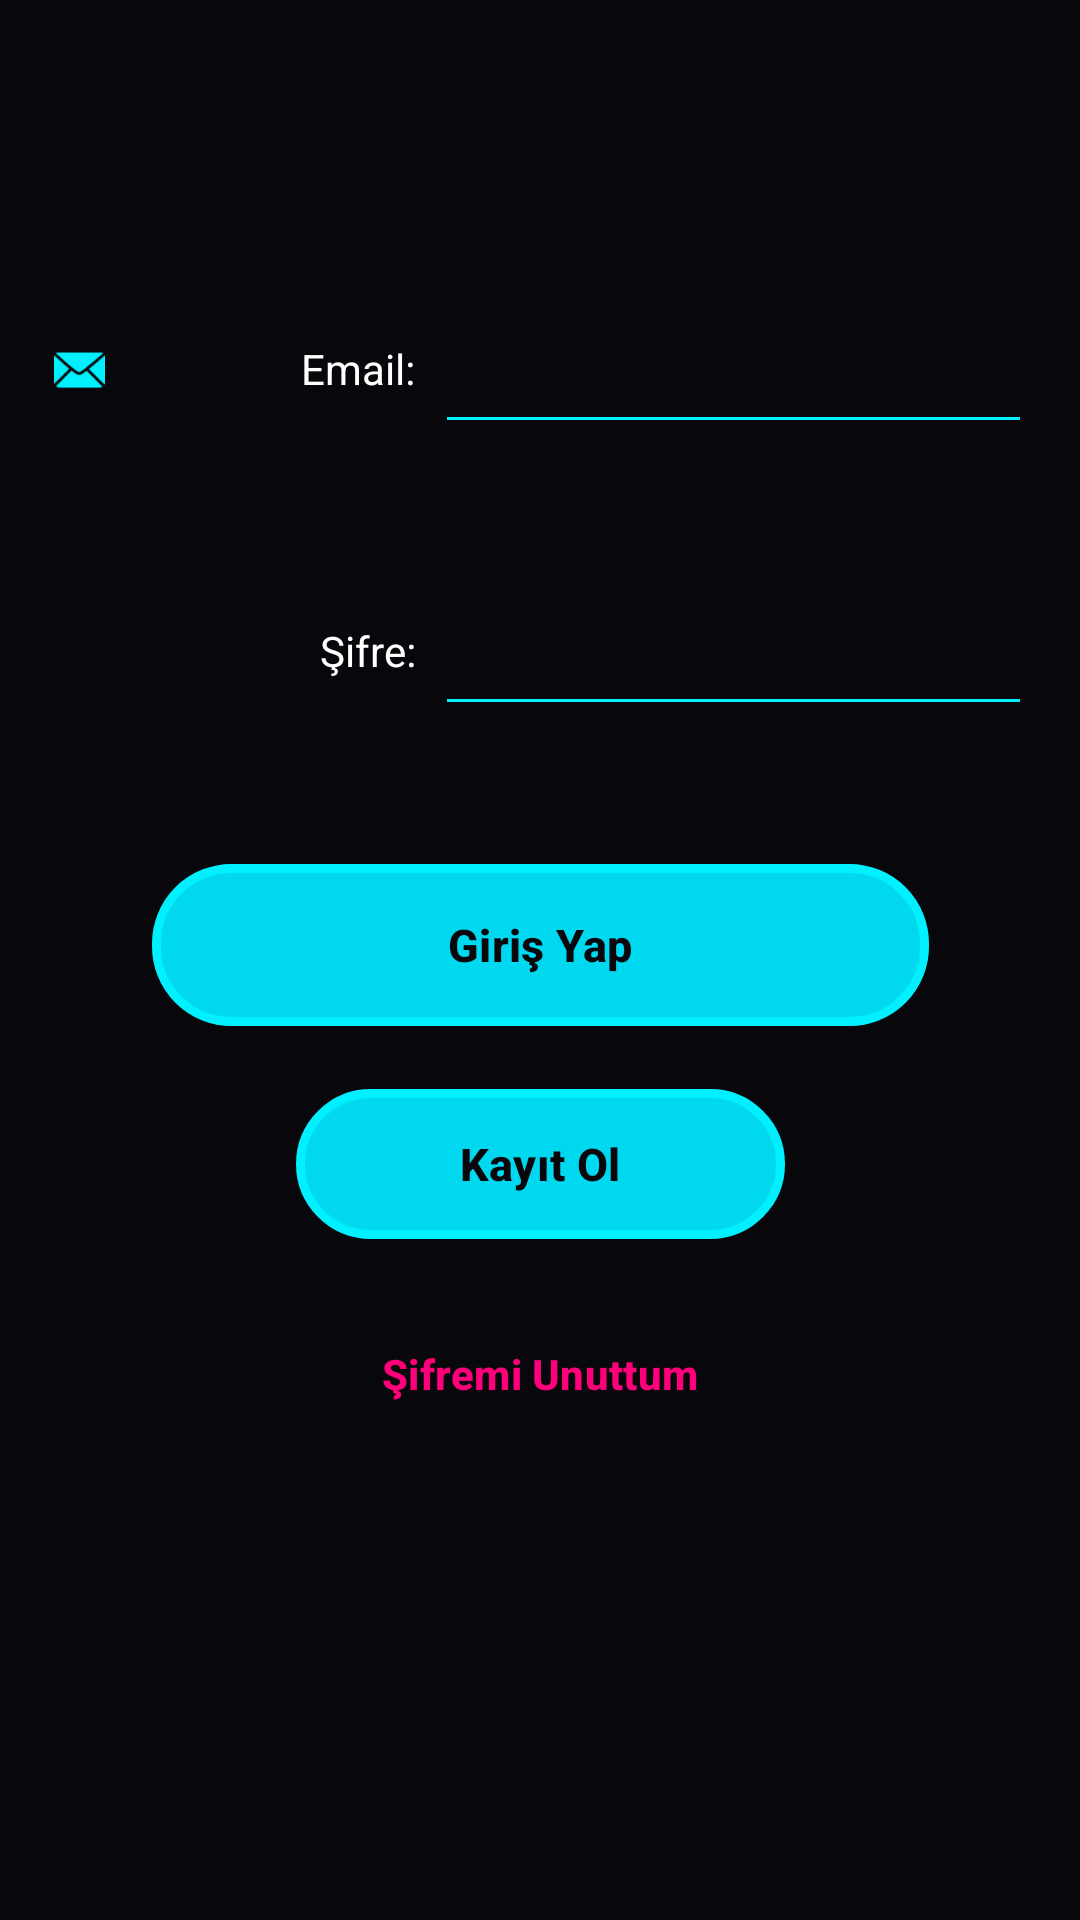

The Android layout XML behind this screen, and the referenced resources:
<!-- AndroidManifest.xml: application theme Theme._6Times -->
<!-- res/layout/activity_main.xml -->
<?xml version="1.0" encoding="utf-8"?>
<androidx.constraintlayout.widget.ConstraintLayout xmlns:android="http://schemas.android.com/apk/res/android"
    xmlns:app="http://schemas.android.com/apk/res-auto"
    xmlns:tools="http://schemas.android.com/tools"
    android:id="@+id/main"
    android:layout_width="match_parent"
    android:layout_height="match_parent"
    android:background="#08080C"
    tools:context=".MainActivity">

    
    <ImageView
        android:id="@+id/imageViewAccount"
        android:layout_width="21dp"
        android:layout_height="17dp"
        android:layout_marginStart="16dp"
        app:layout_constraintBottom_toBottomOf="@+id/textView3"
        app:layout_constraintStart_toStartOf="parent"
        app:layout_constraintTop_toTopOf="@+id/textView3"
        app:srcCompat="@android:drawable/ic_dialog_email"
        app:tint="#00F0FF" />

    <TextView
        android:id="@+id/textView3"
        android:layout_width="100dp"
        android:layout_height="50dp"
        android:layout_marginStart="8dp"
        android:layout_marginTop="98dp"
        android:gravity="right|center_vertical"
        android:text="Email:  "
        android:textColor="#FFFFFF"
        app:layout_constraintStart_toEndOf="@+id/imageViewAccount"
        app:layout_constraintTop_toTopOf="parent" />

    <EditText
        android:id="@+id/emailLogin"
        android:layout_width="0dp"
        android:layout_height="50dp"
        android:layout_marginTop="98dp"
        android:layout_marginEnd="16dp"
        android:ems="10"
        android:inputType="text"
        android:textColor="#FFFFFF"
        android:backgroundTint="#00F0FF"
        app:layout_constraintEnd_toEndOf="parent"
        app:layout_constraintStart_toEndOf="@+id/textView3"
        app:layout_constraintTop_toTopOf="parent" />

    
    <ImageView
        android:id="@+id/imageViewLock"
        android:layout_width="21dp"
        android:layout_height="16dp"
        android:layout_marginStart="16dp"
        app:layout_constraintBottom_toBottomOf="@+id/textView4"
        app:layout_constraintStart_toStartOf="parent"
        app:layout_constraintTop_toTopOf="@+id/textView4"
        app:srcCompat="@drawable/lock"
        app:tint="#00F0FF" />

    <TextView
        android:id="@+id/textView4"
        android:layout_width="100dp"
        android:layout_height="50dp"
        android:layout_marginStart="8dp"
        android:layout_marginTop="44dp"
        android:gravity="right|center_vertical"
        android:text="Şifre:  "
        android:textAlignment="textEnd"
        android:textColor="#FFFFFF"
        app:layout_constraintStart_toEndOf="@+id/imageViewLock"
        app:layout_constraintTop_toBottomOf="@+id/textView3" />

    <EditText
        android:id="@+id/passLogin"
        android:layout_width="0dp"
        android:layout_height="50dp"
        android:layout_marginTop="44dp"
        android:layout_marginEnd="16dp"
        android:ems="10"
        android:inputType="textPassword"
        android:textColor="#FFFFFF"
        android:backgroundTint="#00F0FF"
        app:layout_constraintEnd_toEndOf="parent"
        app:layout_constraintStart_toEndOf="@+id/textView4"
        app:layout_constraintTop_toBottomOf="@+id/emailLogin" />

    
    <com.google.android.material.button.MaterialButton
        android:id="@+id/GirisYapButton"
        android:layout_width="259dp"
        android:layout_height="54dp"
        android:layout_marginTop="46dp"
        android:text="Giriş Yap"
        android:textColor="#08080C"
        android:textSize="15sp"
        android:textStyle="bold"
        android:textAllCaps="false"
        android:background="@drawable/bg_neon_button"
        app:backgroundTint="@null"
        app:cornerRadius="25dp"
        app:layout_constraintEnd_toEndOf="parent"
        app:layout_constraintHorizontal_bias="0.5"
        app:layout_constraintStart_toStartOf="parent"
        app:layout_constraintTop_toBottomOf="@+id/textView4" />

    <com.google.android.material.button.MaterialButton
        android:id="@+id/KayitOlButton"
        android:layout_width="163dp"
        android:layout_height="50dp"
        android:layout_marginTop="21dp"
        android:text="Kayıt Ol"
        android:textColor="#08080C"
        android:textSize="15sp"
        android:textStyle="bold"
        android:textAllCaps="false"
        android:background="@drawable/bg_neon_button"
        app:backgroundTint="@null"
        app:cornerRadius="25dp"
        app:layout_constraintEnd_toEndOf="parent"
        app:layout_constraintHorizontal_bias="0.5"
        app:layout_constraintStart_toStartOf="parent"
        app:layout_constraintTop_toBottomOf="@+id/GirisYapButton" />

    <com.google.android.material.button.MaterialButton
        android:id="@+id/SifremiUnuttumButton"
        android:layout_width="wrap_content"
        android:layout_height="wrap_content"
        android:layout_marginTop="21dp"
        android:text="Şifremi Unuttum"
        android:textColor="#FF007A"
        android:textSize="14sp"
        android:textStyle="bold"
        android:textAllCaps="false"
        app:backgroundTint="#00FFFFFF"
        app:rippleColor="#22FF007A"
        app:layout_constraintEnd_toEndOf="parent"
        app:layout_constraintStart_toStartOf="parent"
        app:layout_constraintTop_toBottomOf="@+id/KayitOlButton" />

</androidx.constraintlayout.widget.ConstraintLayout>
<!-- resources referenced by this layout -->
<resources>
  <!-- drawable bg_neon_button (drawable) -->
  <?xml version="1.0" encoding="utf-8"?>
  <shape xmlns:android="http://schemas.android.com/apk/res/android">
      
      <solid android:color="#00D8F0" />
  
      
      <stroke
          android:width="3dp"
          android:color="#00F0FF" />
  
      
      <corners android:radius="25dp" />
  </shape>
  <style name="Theme._6Times" parent="Base.Theme._6Times" />
  <style name="Base.Theme._6Times" parent="Theme.Material3.DayNight.NoActionBar">
          
          <item name="colorPrimary">#00F0FF</item> 
          <item name="colorSecondary">#FF007A</item> 
          <item name="android:windowBackground">#08080C</item> 
  
          
          <item name="android:statusBarColor">#08080C</item> 
          <item name="android:windowLightStatusBar">false</item> 
      </style>
</resources>
